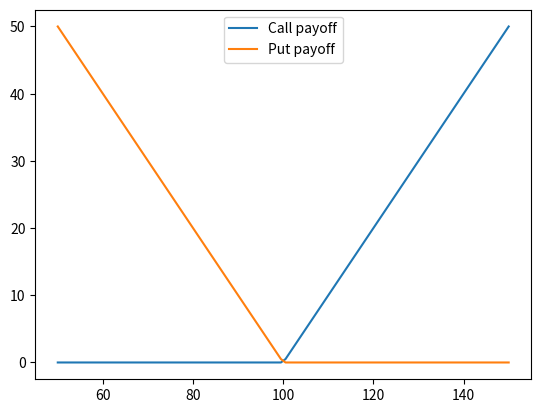

Write Python code to recreate this figure.
import numpy as np
import matplotlib.pyplot as plt
import pandas as pd


class Option(): 
    def __init__(self, strike, maturity): 
        self.strike = strike 
        self.maturity = maturity

    def payoff(self, S_T): 
        #raise NotImplementedError("methode pas encore implémentée")
        pass

class Call(Option):
    def __init__(self, strike, maturity): 
        super().__init__(strike, maturity)
    def payoff(self, S_T):
        return np.maximum(S_T - self.strike, 0)

class Put(Option):
    def __init__(self, strike, maturity): 
        super().__init__(strike, maturity)
    def payoff(self, S_T):
        return np.maximum(self.strike - S_T, 0)

if __name__ == "__main__":
    c = Call(strike=100, maturity=1)
    p = Put(strike=100, maturity=1)
    S_T = np.linspace(50, 150, 100)
    plt.plot(S_T, c.payoff(S_T), label="Call payoff")
    plt.plot(S_T, p.payoff(S_T), label="Put payoff")
    plt.legend()
    plt.show()
